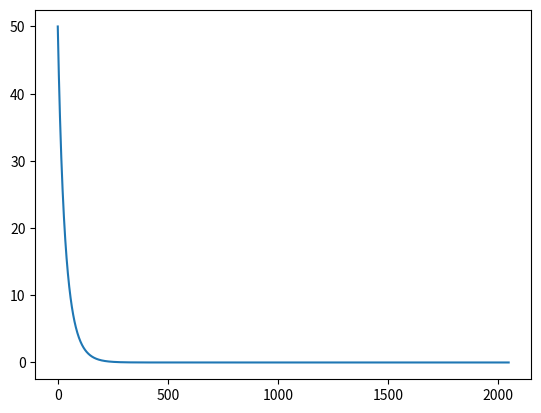
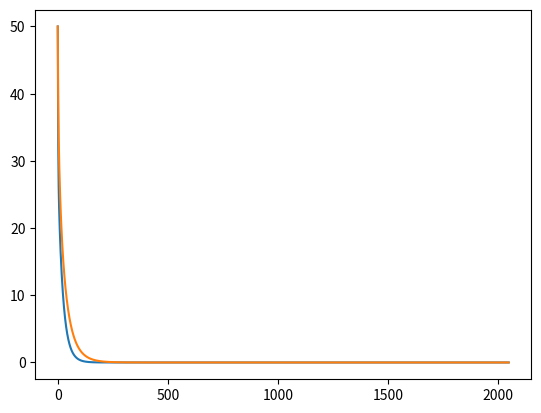
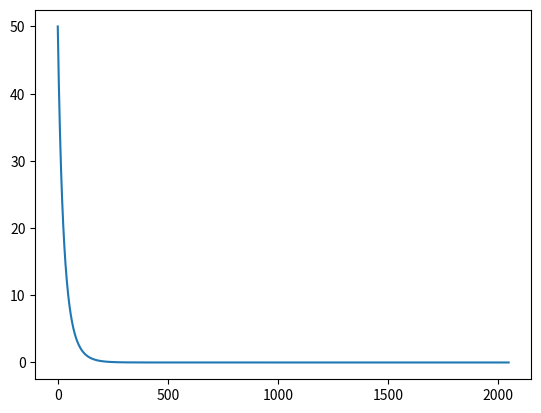
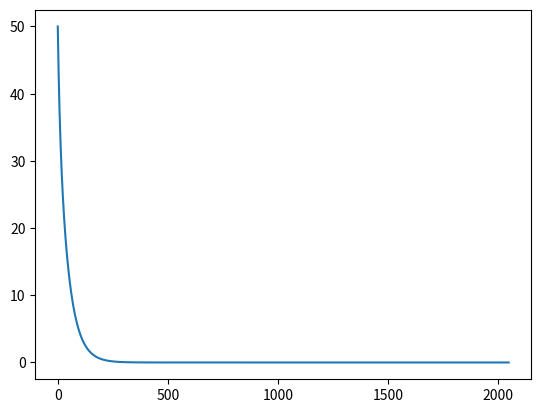
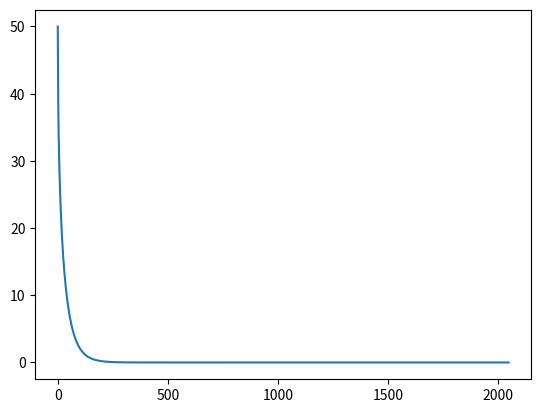
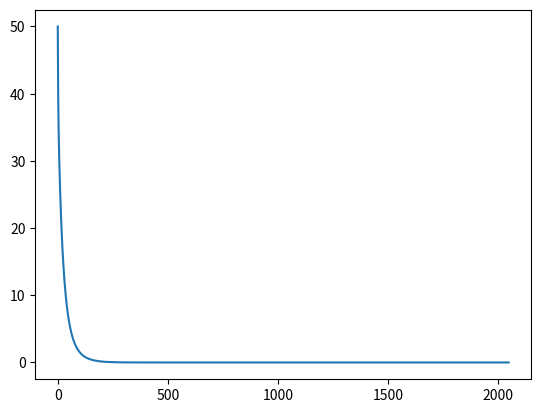
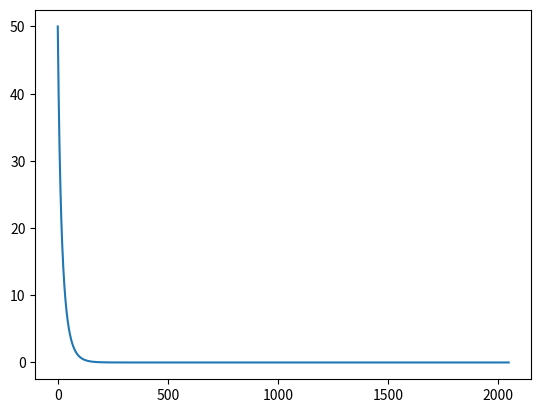
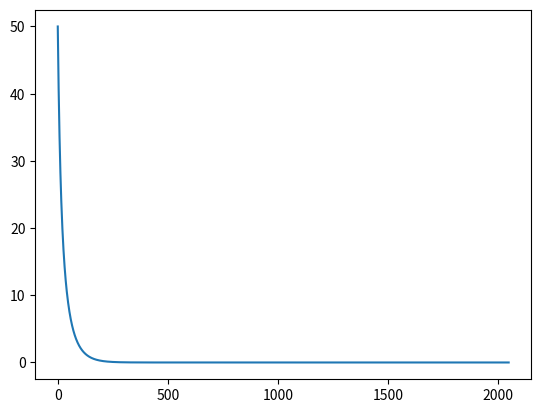
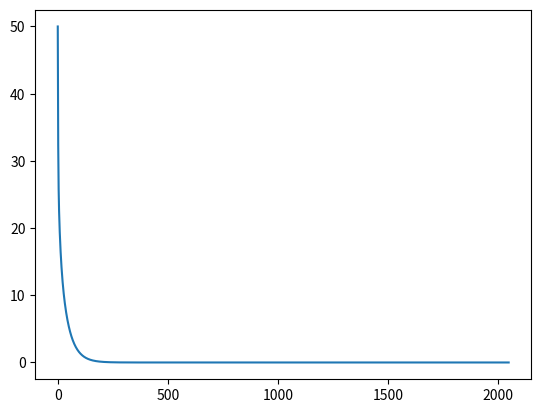

The script that saved these images, in order:
import numpy as np
import matplotlib.pyplot as plt
import math


a = 10
t = np.arange(2048)
nsets = 10

values1 = np.random.uniform(1,5)
values2 = np.random.uniform(6,10)
values3 = np.random.uniform(11,15)
values4 = np.random.uniform(16,20)
values5 = np.random.uniform(21,25)
values6 = np.random.uniform(26,30)
values7 = np.random.uniform(31,35)
values8 = np.random.uniform(36,40)
values9 = np.random.uniform(41,45)
values10 = np.random.uniform(46,50)

candidates = [values1, values2, values3, values4, values5, values6, values7, values8, values9, values10]


def signal():
    tau1 = np.random.choice(candidates)
    tau2 = np.random.choice(candidates)
    tau3 = np.random.choice(candidates)
    tau4 = np.random.choice(candidates)
    tau5 = np.random.choice(candidates)
    y = a * np.exp(-t /tau1) + a * np.exp(-t /tau2) + a * np.exp(-t /tau3) + a * np.exp(-t /tau4) + a * np.exp(-t /tau5)
    return y

for i in range(nsets):
    signalset = []
    signalset.append(signal())
    print(signal())

for i in range (nsets):

    plt.plot(t, signal())
    plt.figure(i)
    plt.show()

